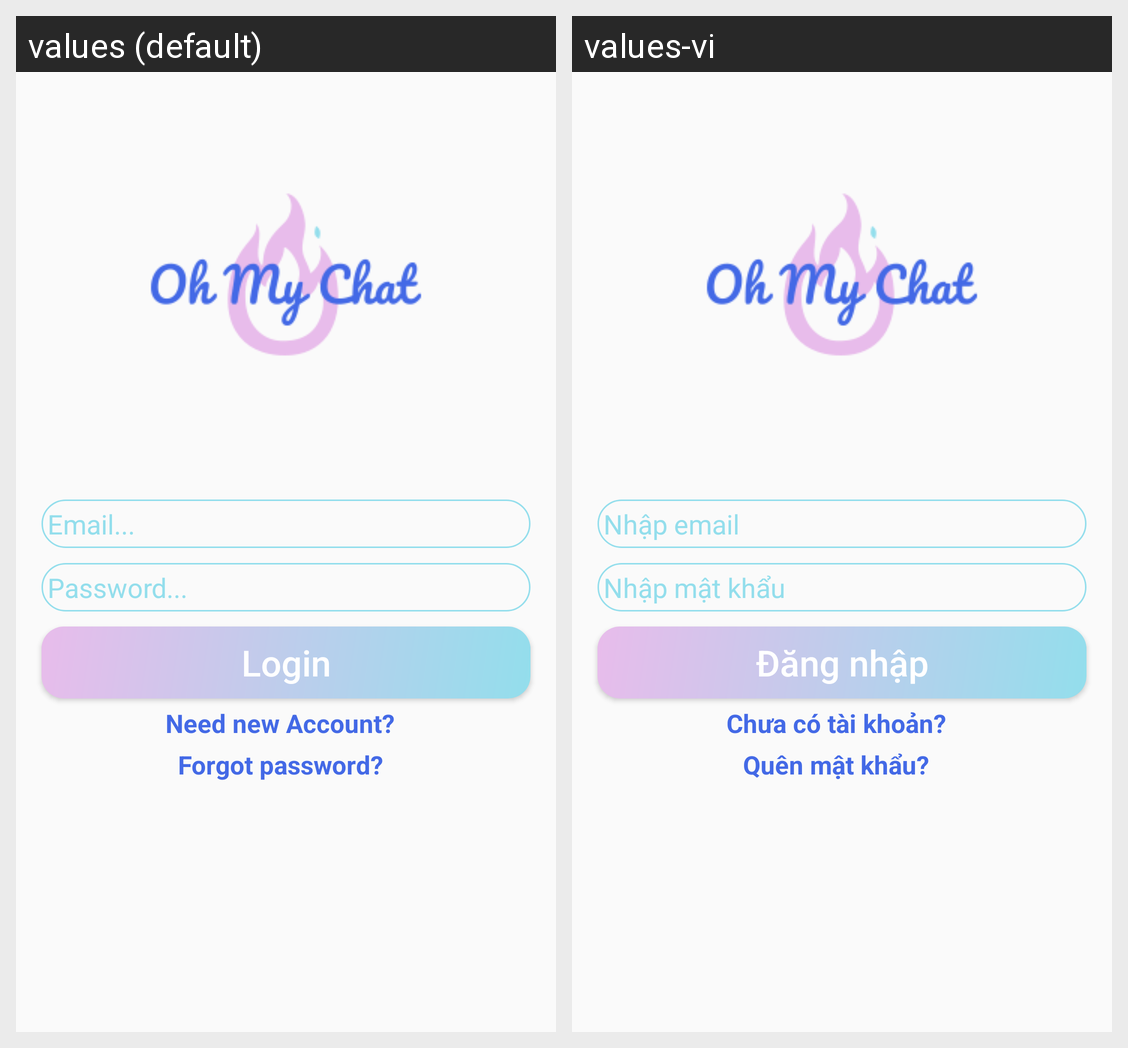

Strings drawn on this Android screen and how each of the app's shown locales translates them:
Android screen res/layout/activity_login.xml rendered under 2 locales, left to right: values (default), values-vi. Device: Nexus 5 (rendered at 1080×1920; each locale shown at half size, 540×960, under a caption strip naming it); theme AppTheme.
Strings drawn on this screen, with the default value and each locale's value (text and hints the layout hard-codes, and strings that could not be matched under every locale, appear in the picture but are not listed):

email
  values: Email...
  values-vi: Nhập email

password
  values: Password...
  values-vi: Nhập mật khẩu

login
  values: Login
  values-vi: Đăng nhập

need_new_account
  values: Need new Account?
  values-vi: Chưa có tài khoản?

forgot_password
  values: Forgot password?
  values-vi: Quên mật khẩu?
